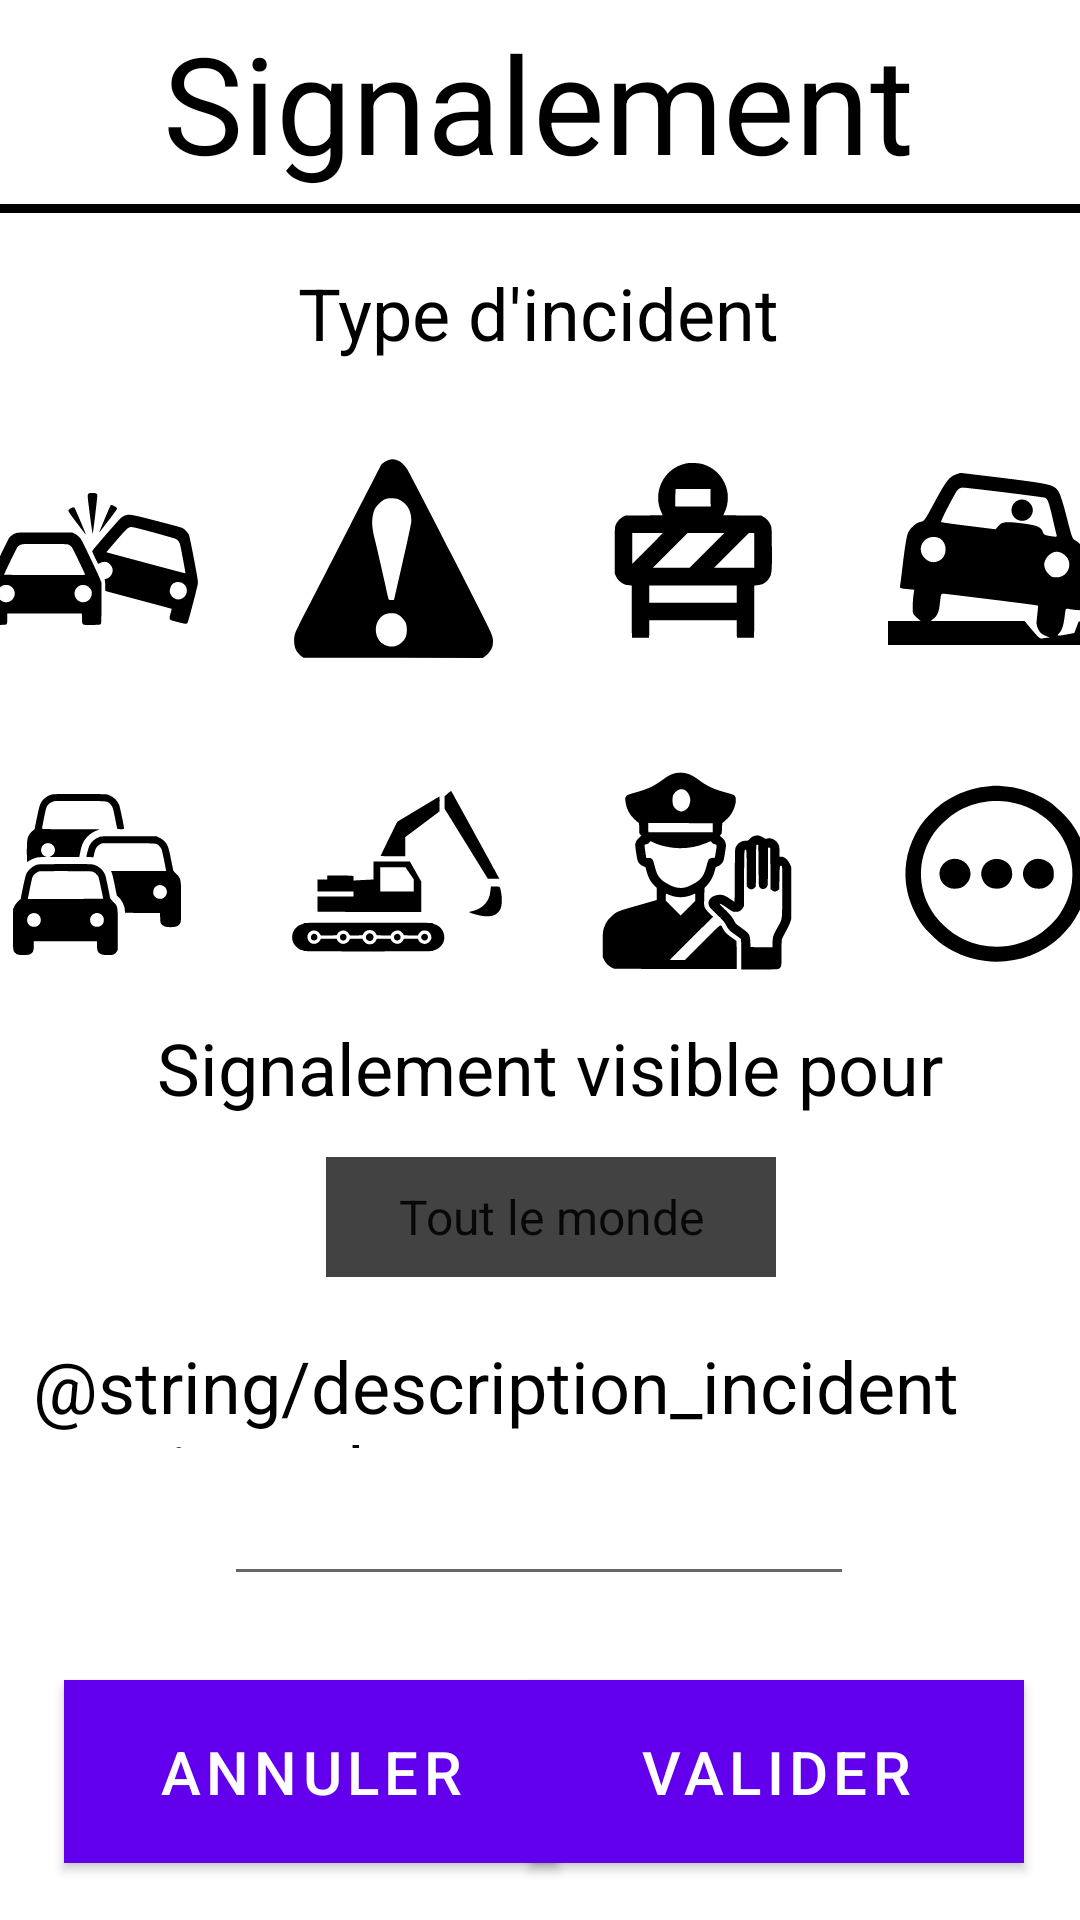

The Android layout XML behind this screen, and the referenced resources:
<!-- AndroidManifest.xml: application theme Theme.Ihm -->
<!-- res/layout/activity_report.xml -->
<?xml version="1.0" encoding="utf-8"?>
<androidx.constraintlayout.widget.ConstraintLayout xmlns:android="http://schemas.android.com/apk/res/android"
    xmlns:app="http://schemas.android.com/apk/res-auto"
    xmlns:tools="http://schemas.android.com/tools"
    android:layout_width="match_parent"
    android:layout_height="match_parent"
    android:background="#FFFFFF"
    tools:context=".controller.ReportActivity">


    <TextView
        android:id="@+id/title"
        android:layout_width="wrap_content"
        android:layout_height="wrap_content"
        android:layout_marginTop="4dp"
        android:text="@string/signalement"
        android:textColor="@color/black"
        android:textSize="45sp"
        app:layout_constraintEnd_toEndOf="parent"
        app:layout_constraintHorizontal_bias="0.496"
        app:layout_constraintStart_toStartOf="parent"
        app:layout_constraintTop_toTopOf="parent"
        tools:ignore="MissingConstraints" />

    <View
        android:layout_width="fill_parent"
        android:layout_height="3dp"
        android:layout_marginTop="4dp"
        android:background="@color/black"
        app:layout_constraintEnd_toEndOf="parent"
        app:layout_constraintHorizontal_bias="0.0"
        app:layout_constraintStart_toStartOf="parent"
        app:layout_constraintTop_toBottomOf="@+id/title" />

    <TextView
        android:id="@+id/textView1"
        android:layout_width="wrap_content"
        android:layout_height="wrap_content"
        android:layout_marginTop="88dp"
        android:text="@string/type_d_incident"
        android:textColor="@color/black"
        android:textSize="24sp"
        app:layout_constraintEnd_toEndOf="parent"
        app:layout_constraintHorizontal_bias="0.498"
        app:layout_constraintStart_toStartOf="parent"
        app:layout_constraintTop_toTopOf="parent" />

    <TextView
        android:id="@+id/textView2"
        android:layout_width="wrap_content"
        android:layout_height="wrap_content"
        android:text="@string/signalement_visible_pour"
        android:textColor="@color/black"
        android:textSize="24sp"
        app:layout_constraintBottom_toBottomOf="parent"
        app:layout_constraintEnd_toEndOf="parent"
        app:layout_constraintHorizontal_bias="0.533"
        app:layout_constraintStart_toStartOf="parent"
        app:layout_constraintTop_toBottomOf="@+id/textView1"
        app:layout_constraintVertical_bias="0.45"
        tools:visibility="visible" />

    <TextView
        android:id="@+id/textView"
        android:layout_width="338dp"
        android:layout_height="37dp"
        android:text="@string/description_incident_optionnel"
        android:textColor="@color/black"
        android:textSize="24sp"
        app:layout_constraintBottom_toBottomOf="parent"
        app:layout_constraintEnd_toEndOf="parent"
        app:layout_constraintHorizontal_bias="0.493"
        app:layout_constraintStart_toStartOf="parent"
        app:layout_constraintTop_toBottomOf="@+id/textView1"
        app:layout_constraintVertical_bias="0.674"
        tools:visibility="visible" />

    <Spinner
        android:id="@+id/spinnerCommunity"
        android:layout_width="150dp"
        android:layout_height="40dp"
        android:background="@color/cardview_dark_background"
        android:entries="@array/planets_array"
        android:spinnerMode="dialog"
        android:textAlignment="center"
        android:visibility="visible"
        app:layout_constraintBottom_toBottomOf="parent"
        app:layout_constraintEnd_toEndOf="parent"
        app:layout_constraintHorizontal_bias="0.517"
        app:layout_constraintStart_toStartOf="parent"
        app:layout_constraintTop_toBottomOf="@+id/textView2"
        app:layout_constraintVertical_bias="0.06" />

    <Button
        android:id="@+id/buttonCancel"
        android:layout_width="165dp"
        android:layout_height="61dp"
        android:background="#F50505"
        android:text="@string/annuler"
        android:textSize="20sp"
        app:layout_constraintBottom_toBottomOf="parent"
        app:layout_constraintEnd_toEndOf="parent"
        app:layout_constraintHorizontal_bias="0.11"
        app:layout_constraintStart_toStartOf="parent"
        app:layout_constraintTop_toBottomOf="@+id/textView2"
        app:layout_constraintVertical_bias="0.909" />

    <Button
        android:id="@+id/buttonSubmit"
        android:layout_width="165dp"
        android:layout_height="61dp"
        android:background="#03A82F"
        android:text="@string/valider"
        android:textSize="20sp"
        app:layout_constraintBottom_toBottomOf="parent"
        app:layout_constraintEnd_toEndOf="parent"
        app:layout_constraintHorizontal_bias="0.904"
        app:layout_constraintStart_toStartOf="parent"
        app:layout_constraintTop_toBottomOf="@+id/textView2"
        app:layout_constraintVertical_bias="0.909" />


    <RadioGroup
        android:id="@+id/radioGroupIncident1"
        android:layout_width="399dp"
        android:layout_height="104dp"
        android:layout_marginTop="16dp"
        android:layout_weight="1"
        android:orientation="horizontal"
        app:layout_constraintEnd_toEndOf="parent"
        app:layout_constraintStart_toStartOf="parent"
        app:layout_constraintTop_toBottomOf="@+id/textView1">

        <RadioButton
            android:id="@+id/radioButtonAccident"
            android:layout_width="70dp"
            android:layout_height="70dp"
            android:layout_margin="15dp"
            android:background="@drawable/ic_accident"
            android:button="@null" />

        <RadioButton
            android:id="@+id/radioButtonDanger"
            android:layout_width="70dp"
            android:layout_height="70dp"
            android:layout_margin="15dp"
            android:background="@drawable/ic_danger"
            android:button="@null" />

        <RadioButton
            android:id="@+id/radioButtonRoadClosed"
            android:layout_width="70dp"
            android:layout_height="70dp"
            android:layout_margin="15dp"
            android:background="@drawable/ic_road_closed"
            android:button="@null" />

        <RadioButton
            android:id="@+id/radioButtonPothole"
            android:layout_width="70dp"
            android:layout_height="70dp"
            android:layout_margin="15dp"
            android:background="@drawable/ic_pothole"
            android:button="@null" />

    </RadioGroup>

    <RadioGroup
        android:id="@+id/radioGroupIncident2"
        android:layout_width="396dp"
        android:layout_height="107dp"
        android:layout_weight="1"
        android:orientation="horizontal"
        app:layout_constraintEnd_toEndOf="parent"
        app:layout_constraintStart_toStartOf="parent"
        app:layout_constraintTop_toBottomOf="@+id/radioGroupIncident1">

        <RadioButton
            android:id="@+id/radioButtonTrafficJam"
            android:layout_width="70dp"
            android:layout_height="70dp"
            android:layout_margin="15dp"
            android:background="@drawable/ic_traffic_jam"
            android:button="@null" />

        <RadioButton
            android:id="@+id/radioButtonWorksite"
            android:layout_width="70dp"
            android:layout_height="70dp"
            android:layout_margin="15dp"
            android:background="@drawable/ic_worksite"
            android:button="@null" />

        <RadioButton
            android:id="@+id/radioButtonPolice"
            android:layout_width="70dp"
            android:layout_height="70dp"
            android:layout_margin="15dp"
            android:background="@drawable/ic_police"
            android:button="@null" />

        <RadioButton
            android:id="@+id/radioButtonOther"
            android:layout_width="70dp"
            android:layout_height="70dp"
            android:layout_margin="15dp"
            android:background="@drawable/ic_others"
            android:button="@null" />

    </RadioGroup>

    <EditText
        android:id="@+id/description"
        android:layout_width="wrap_content"
        android:layout_height="wrap_content"
        android:layout_marginTop="8dp"
        android:autofillHints=""
        android:ems="10"
        android:textColor="@color/black"
        android:inputType="text"
        app:layout_constraintEnd_toEndOf="parent"
        app:layout_constraintHorizontal_bias="0.497"
        app:layout_constraintStart_toStartOf="parent"
        app:layout_constraintTop_toBottomOf="@+id/textView"
        tools:ignore="LabelFor" />


</androidx.constraintlayout.widget.ConstraintLayout>
<!-- resources referenced by this layout -->
<resources>
  <string-array name="planets_array">
          <item>Tout le monde</item>
          <item>Mercury</item>
          <item>Venus</item>
          <item>Earth</item>
          <item>Mars</item>
          <item>Jupiter</item>
          <item>Saturn</item>
          <item>Uranus</item>
          <item>Neptune</item>
      </string-array>
  <!-- drawable ic_danger (drawable) -->
  <vector xmlns:android="http://schemas.android.com/apk/res/android"
      android:width="342dp"
      android:height="315dp"
      android:viewportWidth="342"
      android:viewportHeight="315">
    <path
        android:pathData="M163.8,9c-4.5,1.3 -10.7,5.3 -12.4,7.7 -0.8,1.3 -30,53.8 -64.8,116.6 -34.9,62.8 -65.8,118.3 -68.8,123.4 -6.7,11.3 -8.1,16 -7.7,25.6 0.4,6.1 1,8.3 3.4,12.3 1.7,2.6 5,6.2 7.4,7.9l4.3,3 146,0.3 146,0.2 3.4,-2.1c5.2,-3.2 11,-10.4 12.4,-15.4 0.7,-2.4 1,-7.3 0.8,-10.7 -0.4,-6.2 -1.5,-8.3 -67.7,-127.3 -37.1,-66.6 -69.3,-123.8 -71.7,-127.1 -9,-12.7 -19.6,-17.7 -30.6,-14.4zM183.7,69.6c11.6,5.9 18,17.9 17.1,31.6 -0.3,4 -6.4,30.2 -14.4,62.3l-13.8,55.5 -4.3,-0c-3.6,-0 -4.3,-0.3 -4.8,-2.3 -5.4,-23 -19.2,-78.4 -22,-88.2 -4.9,-17.4 -5.7,-29.2 -2.5,-39.6 1.9,-6.3 3,-8 8.3,-13.4 7.7,-7.6 13,-9.7 23.5,-9.1 5.6,0.2 8.6,1 12.9,3.2zM178.8,240.6c4.7,1.9 9.8,6.7 12.5,11.9 3.1,5.7 3,17.3 0,23.2 -2.9,5.4 -8.6,10 -14.7,11.8 -6.8,2 -11.5,1.9 -18,-0.6 -20.1,-7.5 -20.9,-37 -1.2,-46 5.2,-2.3 16.2,-2.5 21.4,-0.3z"
        android:fillColor="#000000"
        android:strokeColor="#00000000"/>
  </vector>
  <!-- drawable ic_road_closed (drawable) -->
  <vector xmlns:android="http://schemas.android.com/apk/res/android"
      android:width="452dp"
      android:height="452dp"
      android:viewportWidth="452"
      android:viewportHeight="452">
    <path
        android:pathData="M210.5,20.4c-24,5.6 -42.3,20.2 -52.5,42.1 -9.4,19.9 -9.4,43.3 0,63.2l2.9,6.2 -40.2,0.3 -40.2,0.3 -4.9,2.5c-6.5,3.3 -14,11.7 -16.3,18.2 -1.6,4.9 -1.8,9.4 -1.8,54.8l0,49.5 2.6,5.6c1.5,3.2 4.6,7.6 6.9,9.9 4.5,4.5 12.9,9 17,9 1.4,-0 4.2,0.3 6.2,0.6l3.8,0.7 0.2,56.1 0.3,56.1 18.5,-0 18.5,-0 0.3,-18.8 0.2,-18.7 94,-0 94,-0 0.2,18.7 0.3,18.8 18.5,-0 18.5,-0 0.3,-56.1 0.2,-56.1 8,-1.1c4.4,-0.6 9.4,-1.9 11.1,-2.8 5.1,-2.6 11.9,-9.5 14.5,-14.6 4,-7.9 4.6,-16.9 4.2,-63.4 -0.4,-41.7 -0.4,-43.1 -2.6,-48.5 -2.9,-7.3 -9.1,-14.3 -15.6,-17.7l-5.1,-2.7 -40.7,-0.3 -40.7,-0.3 2.9,-6.2c4.6,-9.6 7,-20.7 7,-31.4 0,-12.3 -2.2,-21.7 -7.5,-32.8 -9.4,-19.4 -25,-32.8 -46,-39.5 -8.9,-2.8 -28,-3.7 -37,-1.6zM263.8,94.2l0.2,18.8 -38,-0 -38,-0 0,-18.3c0,-10.1 0.3,-18.7 0.7,-19 0.4,-0.4 17.3,-0.6 37.7,-0.5l37.1,0.3 0.3,18.7zM161,170.3c0,0.1 -14.8,15.1 -33,33.2l-33,33 0,-33.3 0,-33.2 33,-0c18.2,-0 33,0.1 33,0.3zM256,207.5l-37.5,37.5 -39.5,-0 -39.5,-0 37.5,-37.5 37.5,-37.5 39.5,-0 39.5,-0 -37.5,37.5zM358,207.5l0,37.5 -43.2,-0 -43.3,-0 37.5,-37.5 37.5,-37.5 5.7,-0 5.8,-0 0,37.5zM320,301.5l0,18.5 -94,-0 -94,-0 0,-18.5 0,-18.5 94,-0 94,-0 0,18.5z"
        android:fillColor="#000000"
        android:strokeColor="#00000000"/>
  </vector>
  <string name="annuler">Annuler</string>
  <string name="signalement">Signalement</string>
  <string name="signalement_visible_pour">Signalement visible pour</string>
  <string name="type_d_incident">Type d\'incident</string>
  <string name="valider">Valider</string>
  <style name="Theme.Ihm" parent="Theme.MaterialComponents.DayNight.DarkActionBar">
          
          <item name="colorPrimary">@color/purple_500</item>
          <item name="colorPrimaryVariant">@color/purple_700</item>
          <item name="colorOnPrimary">@color/white</item>
          
          <item name="colorSecondary">@color/teal_200</item>
          <item name="colorSecondaryVariant">@color/teal_700</item>
          <item name="colorOnSecondary">@color/black</item>
          
          <item name="android:statusBarColor" tools:targetApi="l">?attr/colorPrimaryVariant</item>
          
      </style>
  <!-- not gathered from this repository: default colours our renderer supplied (Android Studio template values) -->
  <color name="purple_500">#FF6200EE</color>
  <color name="purple_700">#FF3700B3</color>
  <color name="teal_200">#FF03DAC5</color>
  <color name="teal_700">#FF018786</color>
  <color name="black">#FF000000</color>
  <color name="white">#FFFFFFFF</color>
</resources>
